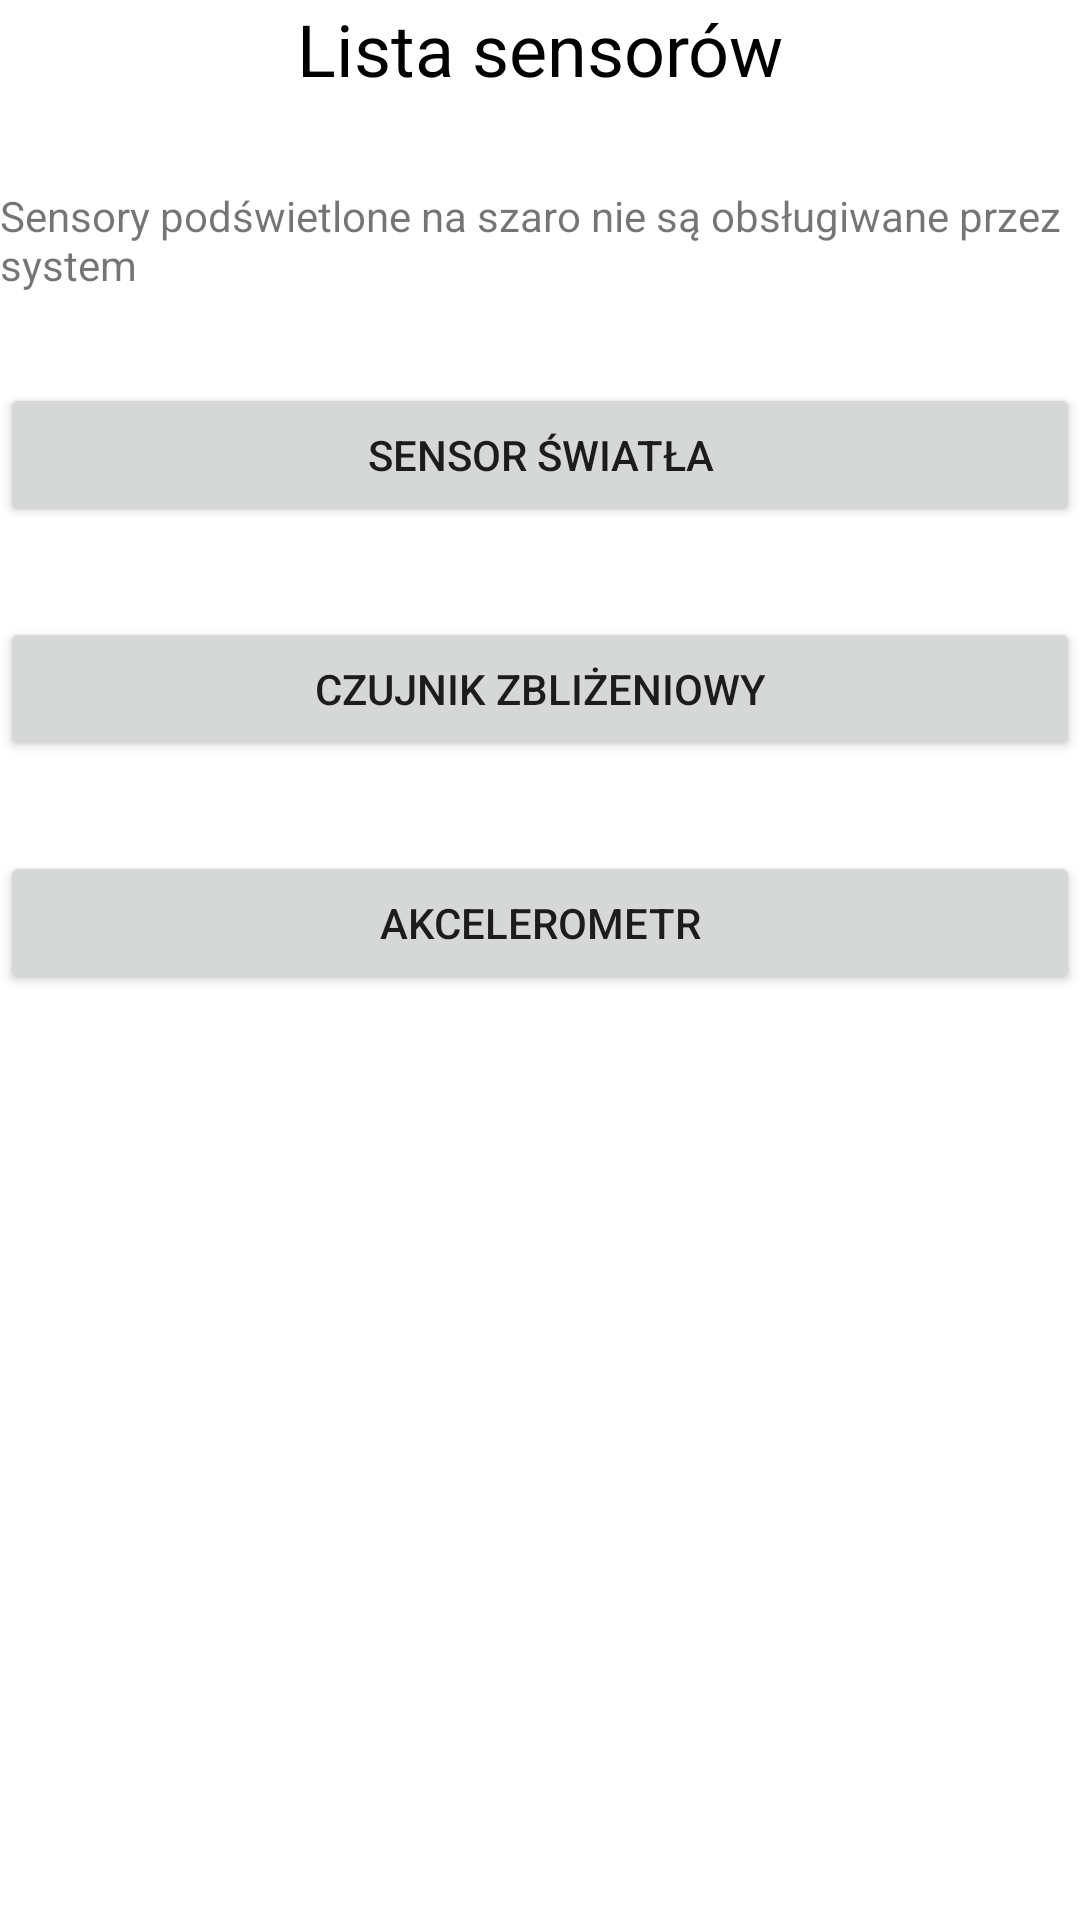

Write the Android layout XML for this screen, with the resource values it uses.
<!-- AndroidManifest.xml: application theme Theme.FunWithSensors -->
<!-- res/layout/activity_main.xml -->
<?xml version="1.0" encoding="utf-8"?>
<LinearLayout xmlns:android="http://schemas.android.com/apk/res/android"
    xmlns:tools="http://schemas.android.com/tools"
    android:layout_width="match_parent"
    android:layout_height="match_parent"
    android:layout_margin="20dp"
    android:gravity="center_horizontal"
    android:orientation="vertical"
    android:id="@+id/root"
    tools:context=".MainActivity">


    <TextView
        android:id="@+id/title"
        android:layout_width="match_parent"
        android:layout_height="wrap_content"
        android:text="Lista sensorów"
        android:textAlignment="center"
        android:textColor="@android:color/black"
        android:textSize="24sp" />

    <TextView
        android:id="@+id/textView3"
        android:layout_width="wrap_content"
        android:layout_height="wrap_content"
        android:layout_marginTop="30dp"
        android:text="Sensory podświetlone na szaro nie są obsługiwane przez system" />

    <Button
        android:id="@+id/light_button"
        android:layout_width="match_parent"
        android:layout_height="wrap_content"
        android:layout_marginTop="30dp"
        android:text="Sensor światła" />

    <Button
        android:id="@+id/proximity_button"
        android:layout_width="match_parent"
        android:layout_height="wrap_content"
        android:layout_marginTop="30dp"
        android:text="Czujnik zbliżeniowy" />

    <Button
        android:id="@+id/accelerometer_button"
        android:layout_width="match_parent"
        android:layout_height="wrap_content"
        android:layout_marginTop="30dp"
        android:text="Akcelerometr" />


</LinearLayout>
<!-- resources referenced by this layout -->
<resources>
  <style name="Theme.FunWithSensors" parent="Theme.MaterialComponents.DayNight.DarkActionBar">
          
          <item name="colorPrimary">@color/purple_500</item>
          <item name="colorPrimaryVariant">@color/purple_700</item>
          <item name="colorOnPrimary">@color/white</item>
          
          <item name="colorSecondary">@color/teal_200</item>
          <item name="colorSecondaryVariant">@color/teal_700</item>
          <item name="colorOnSecondary">@color/black</item>
          
          <item name="android:statusBarColor" tools:targetApi="l">?attr/colorPrimaryVariant</item>
          
      </style>
  <!-- not gathered from this repository: default colours our renderer supplied (Android Studio template values) -->
  <color name="purple_500">#FF6200EE</color>
  <color name="purple_700">#FF3700B3</color>
  <color name="teal_200">#FF03DAC5</color>
  <color name="teal_700">#FF018786</color>
  <color name="black">#FF000000</color>
  <color name="white">#FFFFFFFF</color>
</resources>
